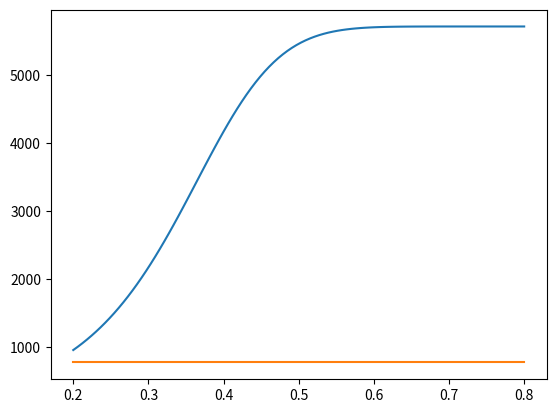

Reproduce this figure in Python.
#DEPENDÊNCIAS ===========================================

import matplotlib.pyplot as plt
import numpy as np

#CONFIG =================================================

np.set_printoptions(precision = 3)

#VARIÁVEIS ==============================================

#Globais

b = 3
s = 1 #Assumimos como = 1 sempre.

#Ponto Fixo

e =  10**-16
MAXit = 10000

#Outras

P = np.full((b), 4)
K = np.full((b, b), 1/9)
W = np.full((s, b), 1)
R = np.ones((s, b))
A = np.full((b), 2)

#------

alpha = np.full((b, b), 1/9)
beta  = 0.98
zeta  = np.full((b), 0.1)
delta = 0.98

csi = np.full((b), 0.3)
v = 0.8

theta = np.full((b), 0.2)
ro    = np.full((b), 0.2)

nEst = np.full((b), 0.2)
oEst = np.full((b), 0.6)

w = np.full((b), 1/3)

#-----

phic = np.full((b), 1.5)
phil = np.full((s), 0.5)

#-----

gammac = 0.1
gammal = 0.1
gamma  = 0.1
gammah = 0.1

#-----

Az = np.full((b), 1.5)
Ak = np.full((b), 1.0)
Ah = np.full((b), 3)
Af = np.full((b), 0.1)

#-----

az = np.full((b, b), 2)
ak = np.full((b), 2)
ah = np.full((b), 1)
aR = np.full((b), 100)
ac = np.full((b), 100)
al = np.full((s), 2)

#-----

lamk = np.full((b), 0.9)
lamh = np.full((b), 0.8)

#-----

pTil = np.ones(b)
rTil = np.ones(b)
wTil = np.ones(b)
qTil = np.ones(b)
cTil = np.ones(b)

#-----

wBar = np.full((b), 1000.0)
hBar  = np.full((s), 1000.0)

#ASSERTS =================================================

#Na verdade, não é só o primeiro elemento que precisa ser testado, e sim todos. Mas assim fica mais bonito ;).
assert (0 < ro[0] and ro[0] < 1),           "0 < ro < 1"
assert (0 < oEst[0] and oEst[0] < 1),       "0 < oEst < 1"
assert (0 < csi[0] and csi[0] < 1),         "0 < csi < 1"

assert (0 < lamk[0] and lamk[0] < 1),       "0 < lamk < 1"
assert (0 < lamh[0] and lamh[0] < 1),       "0 < lamh < 1"

assert (0 <= theta[0] and theta[0] <= 1),   "0 <= theta <= 1"
assert (0 <= nEst[0] and nEst[0] <= 1),     "0 <= nEst <= 1"

assert (alpha[0][0] > 0),                   "alpha > 0"
assert (np.sum(alpha) == 1),                "alpha11 + alpha12... = 1"

assert (K[0][0] > 0),                       "K > 0"
assert (np.sum(K) == 1),                    "K11 + K12... = 1"

assert (w[0] > 0),                          "w > 0"
assert (np.sum(w) == 1),                    "w11 + w12... = 1"


#FUNÇÕES =================================================

#Globais

#-----

def Rp(P, i, beta, delta, aR):
    return (1/beta - 1 + delta) * P[i] * aR[i]

#----- (Til's)

def PTil(P, j, alpha, az, zeta, Az):
    sum = 0

    for n in range(len(P)):
        sum = (alpha[n][j] / (az[n][j] * P[n]) ** zeta[j]) ** (1 / (1 - zeta[j])) + sum

    sum = sum ** ((zeta[j] - 1) / zeta[j])
    sum = sum * Az[j]

    return sum

def RTil(R, j, K, ak, lamk, Ak):
    sum = 0

    for n in range(len(R)):
        #ak[n] deveria ser ak[n][j]
        #R[n] deveria ser R[n][j]
        #K[n] deveria ser K[n][j]
        sum = (K[n] / (ak[n] * R[n]) ** lamk[j]) ** (1 / (1 - lamk[j])) + sum

    sum = sum ** ((lamk[j] - 1) / lamk[j])
    sum = sum * Ak[j]

    return sum

def WTil(W, j, w, ah, lamh, Ah):
    sum = 0
    
    for n in range(len(W)):
        #ah[n] deveria ser ah[n][j]
        #W[n] deveria ser W[n][j]
        #w[n] deveria ser w[n][j]
        sum = (w[n] / (ah[n] * W[n]) ** lamh[j]) ** (1 / (1 - lamh[j])) + sum

    sum = sum ** ((lamh[j] - 1) / lamh[j])
    sum = sum * Ah[j]

    return sum

def QTil(rTil, wTil, j, theta, ro, Af):
    res = (theta[j] / rTil[j] ** ro[j] ) ** (1 / (1 - ro[j]))
    res = ((1 - theta[j]) / wTil[j] ** ro[j]) ** (1 / (1 - ro[j])) + res
    res = res ** ((ro[j] - 1) / ro[j]) * Af[j]
    return res

def CTil(pTil, qTil, j, oEst, nEst, A):
    res = (nEst[j] / pTil[j] ** oEst[j]) ** (1 / (1 - oEst[j]))
    res = ((1 - nEst[j]) / qTil[j] ** oEst[j]) ** (1 / (1 - oEst[j])) + res
    res = res ** ((oEst[j] - 1) / oEst[j]) * A[j]
    return res

#----- (Circ's)
    
def PCirc(P, gammac, phic, ac):
    
    for n in range(b):
        sum = (phic[n] / (ac[n] * P[n]) ** gammac) ** (1 / (1 - gammac))
        sum = sum ** ((gammac - 1) / gammac)
    
    return sum

def WCirc(wBar, gammal, phil, al):
    
    for n in range(s):
        sum = (phil[n] / (al[n] * wBar[n]) ** gammal) ** (1 / (1 - gammal))
        sum = sum ** ((gammal - 1) / gammal)

    return sum

#----- (Bar's)

def WBar(W):
    return W.max(axis=0)

#Ponto Fixo

def nextP(P, R, W, pTil, rTil, wTil, qTil, cTil):

    #Calcula R
    for j in range(b):
        R[:, j] = Rp(P, j, beta, delta, aR)

    #pTil
    for j in range(b):
        pTil[j] = PTil(P, j, alpha, az, zeta, Az)

    #rTil
    for j in range(b):
        rTil[j] = RTil(R[:, j], j, K[0], ak, lamk, Ak)

    #wTil
    for j in range(b):
        wTil[j] = WTil(W[:, j], j, w, ah, lamh, Ah)

    #qTil
    for j in range(b):
        qTil[j] = QTil(rTil, wTil, j, theta, ro, Af)

    #cTil (Novo P)
    cTil = np.ones(b)
    for j in range(b):
        cTil[j] = CTil(pTil, qTil, j, oEst, nEst, A)

    # print("P:", P)
    # print("R:", R)
    # print("W:", W)
    # print("pTil:", pTil)
    # print("rTil:", rTil)    
    # print("wTil:", wTil)
    # print("qTil:", qTil)
    # print("cTil (novo P):", cTil)
    # print("===============================")
    
    return cTil

def calcPontoFixo(P, R, W, pTil, rTil, wTil, qTil, cTil):
    it = 0
    P1 = np.full((b), 1)

    while(it < MAXit):
        P1 = nextP(P, R, W, pTil, rTil, wTil, qTil, cTil)

        if (max(abs(P1 - P)) < e):
            break
        
        P = P1
        
        #print("Iteração " + str(it))
        it = it + 1

    return P

#Sistema Linear

def eq1_c_coef(i, phil, wCirc, wBar, al, gammal, pCirc, v, gamma):
    
    first   = ( ((phil[i] * wCirc) / wBar[i]) / al[i] ** gammal ) ** (1 / (1 - gammal))
    second  = ((pCirc / wCirc) * ((1 - v) / v)) ** (1 / (1 - gamma)) 

    return first * second

def eq1_y_coef(j, w, wTil, W, Ah, ah, lamh, gammah, theta, qTil, Af, ro, nEst, cTil, A, oEst):
    
    first   = ( ( ( w[j] * wTil[j] ) / (W[j]) ) / ( Ah[j] * ah[j] ) ** lamh[j] ) ** (1 / (1 - lamh[j]))
    second  = ( ( ( 1 - theta[j] ) * qTil[j] ) / ( Af[j] ** ro[j] * wTil[j] ) ) ** (1 / (1 - ro[j]))
    third   = ( ( ( 1 - nEst[j] ) * cTil[j] ) / ( A[j] ** oEst[j] * qTil[j] ) ) ** (1 / (1 - oEst[j]))
    
    return first * second * third
      
def eq2_c_coef(i, phic, pCirc, P, ac, gammac):
    
    first = ( ( (phic[i] * pCirc) / P[i] ) / ( ac[i] ** gammac ) ) ** (1 / (1 - gammac))

    return first

def eq2_k_coef(i, ak, delta):
    
    first = ak[i] * delta
    
    return first

def eq2_y_coef(i, j, alpha, pTil, P, Az, az, csi, nEst, cTil, A, oEst):

    first   = ( ( ( alpha[i][j] * pTil[j] ) / P[j] ) / ( Az[j] * az[i][j] ) ** csi[j] ) ** (1 / (1 - csi[j]))
    second  = ( (nEst[j] * cTil[j]) / ( A[j] ** oEst[j] * pTil[j] ) ) ** (1 / (1 - oEst[j]))

    return first * second

def eq3_y_coef(i, j, K, rTil, R, Ak, ak, lamh, theta, qTil, Af, ro, nEst, cTil, A, oEst):
    
    first   = ( ( ( K[i][j] * rTil[j] ) / ( R[j] ) ) / ( Ak[j] * ak[j] ) ** lamh[j] ) ** (1 / (1 - lamk[j]))
    second  = ( ( theta[j] * qTil[j] ) / ( Af[j] ** ro[j] * rTil[j] ) ) ** (1 / (1 - ro[j]))
    third   = ( ( ( 1 - nEst[j] ) * cTil[j] ) / ( A[j] ** oEst[j] * qTil[j] ) ) ** (1 / ( 1 - oEst[j] ))
    
    return first * second * third

def calcularSistemaLinear(K, P, R, A, W, Af, Ak, Ah, Az, ac, ak, az, ah, al, lamh, alpha, csi, delta, v, w, theta, ro, nEst, oEst, pTil, qTil, rTil, wTil, cTil, wCirc, pCirc, wBar, hBar,  gammal, gammac, gamma, gammah, phic, phil):
    
    #recalcula o ponto fixo
    #é necessário para recalcular as dependencias do zeta na analise gráfica, mas pode ser substituido por chamadas individuais para recalcular o R e os Til's
    P = calcPontoFixo(P, R, W, pTil, rTil, wTil, qTil, cTil)
    
    mA = np.full((2*b+1, 2*b+1), 0.0) 
    mB = np.full((2*b+1, 1), 0.0)

    for i in range(s):

        for j in range(s):
            mA[i, j] = eq1_c_coef(j, phil, wCirc, wBar, al, gammal, pCirc, v, gamma)

        for j in range(b):
            mA[i, j+b+1] = eq1_y_coef(j, w, wTil, W[0], Ah, ah, lamh, gammah, theta, qTil, Af, ro, nEst, cTil, A, oEst)

        for j in range(s):
            mB[j] = hBar[j]

    for i in range(b):

        for j in range(s):
            mA[i+s, j] = eq2_c_coef(i, phic, pCirc, P, ac, gammac)

        mA[i+s, s+i] = eq2_k_coef(i, ak, delta)

        for j in range(b):
            mA[i + s, j + b + 1] = eq2_y_coef(i, j, alpha, pTil, P, Az, az, csi, nEst, cTil, A, oEst)
        
        mA[i+s, i+b+1] = mA[i+s, i+b+1] - 1

    for i in range(b):
        
        mA[i+s+b, s+i] = -1
        
        for j in range(b):
            mA[i+s+b, j+b+1] = eq3_y_coef(i, j, K, rTil, R[0], Ak, ak, lamh, theta, qTil, Af, ro, nEst, cTil, A, oEst)

    #print("\nA\n", mA, "\n\n", "B\n", mB, "\n")

    return np.linalg.solve(mA, mB)

#RUN =====================================================

#Ponto Fixo

P = calcPontoFixo(P, R, W, pTil, rTil, wTil, qTil, cTil)
print("Peq\n", P)

#Sistema Linear

wBar = WBar(W)
pCirc = PCirc(P, gammac, phic, ac)
wCirc = WCirc(wBar, gammal, phil, al)

newQ = calcularSistemaLinear(K, P, R, A, W, Af, Ak, Ah, Az, ac, ak, az, ah, al, lamh, alpha, csi, delta, v, w, theta, ro, nEst, oEst, pTil, qTil, rTil, wTil, cTil, wCirc, pCirc, wBar, hBar, gammal, gammac, gamma, gammah, phic, phil)
print("\nQeq\n", newQ)

#PLOT ====================================================

# gamma x consumo
#x é o gamma
#y é o consumo

x_gamma = np.linspace(0.2, 0.8, 100)
y_consumo = []

for x in x_gamma:   
    newQ = calcularSistemaLinear(K, P, R, A, W, Af, Ak, Ah, Az, ac, ak, az, ah, al, lamh, alpha, csi, delta, v, w, theta, ro, nEst, oEst, pTil, qTil, rTil, wTil, cTil, wCirc, pCirc, wBar, hBar, gammal, gammac, x, gammah, phic, phil)
    y_consumo.append(newQ[0][0])

plt.plot(x_gamma, y_consumo)
plt.show()

# zeta x produção
#x é o zeta
#y é o produção (y)

x_zeta = np.linspace(0.2, 0.8, 100)
y_producao = []

for x in x_zeta:
    zeta = np.full((b), x) #neste caso, é necessário alterar o valor da global zeta  
    
    newQ = calcularSistemaLinear(K, P, R, A, W, Af, Ak, Ah, Az, ac, ak, az, ah, al, lamh, alpha, csi, delta, v, w, theta, ro, nEst, oEst, pTil, qTil, rTil, wTil, cTil, wCirc, pCirc, wBar, hBar, gammal, gammac, gamma, gammah, phic, phil)  
    y_producao.append(newQ[4][0])

plt.plot(x_zeta, y_producao)
plt.show()




